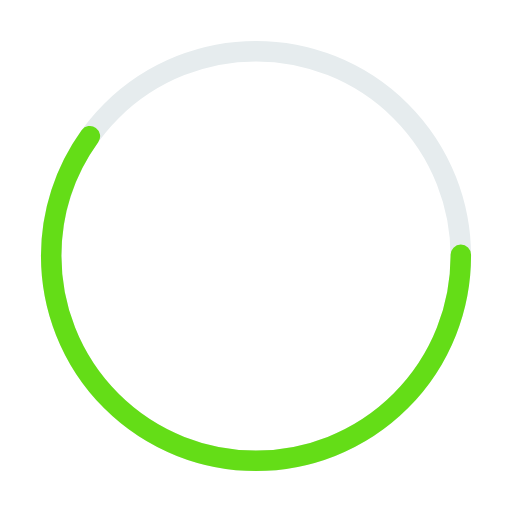
t = 0.00 s
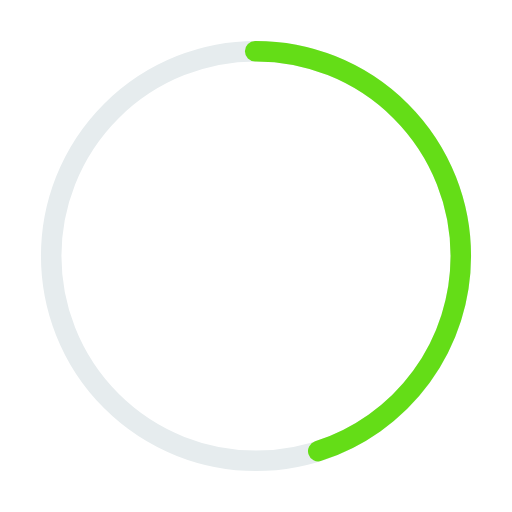
t = 0.25 s
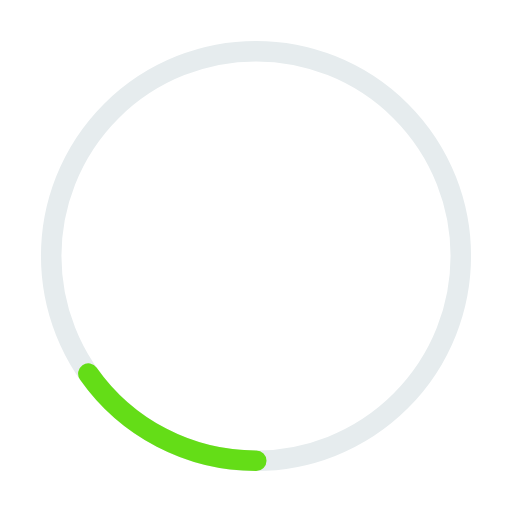
t = 0.75 s
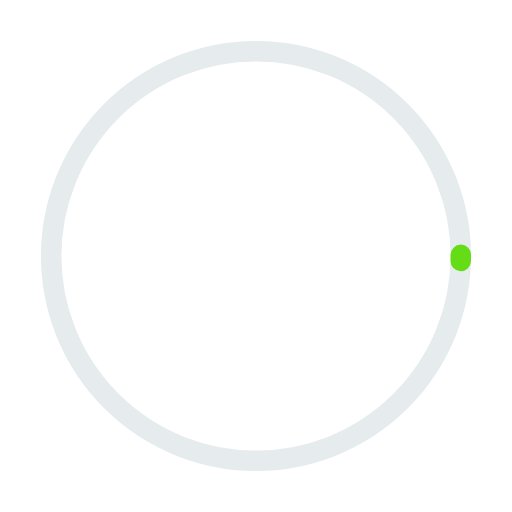
t = 1.00 s
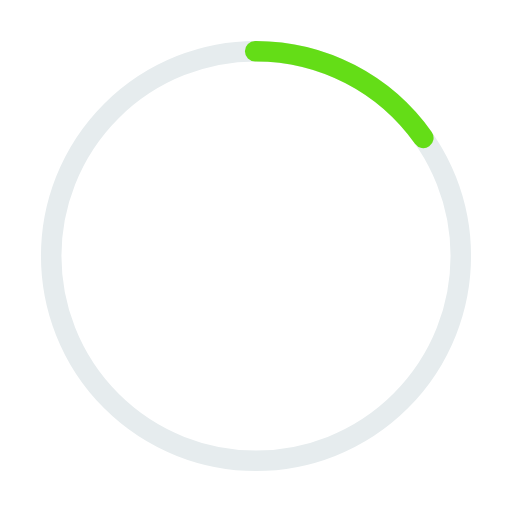
t = 1.25 s
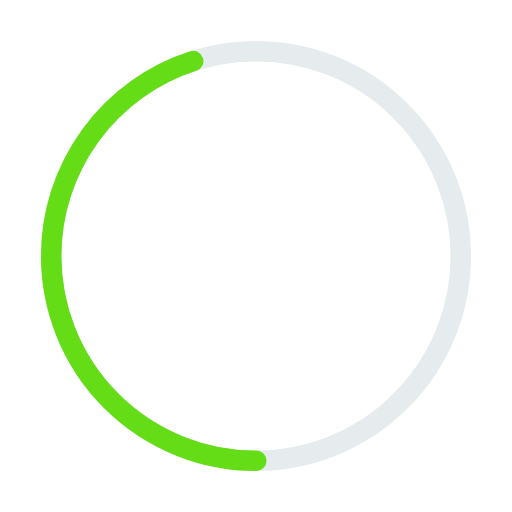
t = 1.75 s

The animated SVG that drew these frames (rendered in a browser with its animation timeline set to each time). Animation: 2 SMIL elements (animate=2); one cycle of 2.00 s, repeats indefinitely.

<svg width='196px' height='196px' xmlns="http://www.w3.org/2000/svg" viewBox="0 0 100 100" preserveAspectRatio="xMidYMid" class="uil-ring-alt">
    <rect x="0" y="0" width="100" height="100" fill="none" class="bk"></rect>
    <circle cx="50" cy="50" r="40" stroke="#e6ecee" fill="none" stroke-width="4" stroke-linecap="round"></circle>
    <circle cx="50" cy="50" r="40" stroke="#64dd17" fill="none" stroke-width="4" stroke-linecap="round">
        <animate attributeName="stroke-dashoffset" dur="2s" repeatCount="indefinite" from="0" to="502"></animate>
        <animate attributeName="stroke-dasharray" dur="2s" repeatCount="indefinite" values="150.6 100.4;1 250;150.6 100.4"></animate>
    </circle>
</svg>
